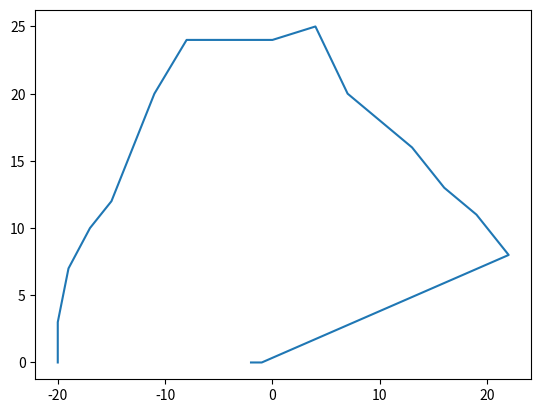

The script that saved this image: (Note: this script raises an exception after producing the figure.)

import numpy as np
import matplotlib.pyplot as plt
import sys
from PIL import Image

x = [ 31,  31,  32,  34,  36,  38,  32,  37,  42,  50,  58,  75,  99, 113, 125, 134, 141, 146, 149]
y = [ 0,  3,  6,  9, 12, 15, 32, 36, 46, 48, 48, 70, 86, 75, 63, 48, 33, 16,  0]

x1 = [-15, -14, -11,  -6,   0,  51,  11,  24,  39,  50,  61,  61,  66,
        71,  74,  78,  81,  85,  48]
y1 = [ 0, 11, 22, 32, 42, -1, 68, 73, 65, 65, 64, 31, 28, 25, 20, 16, 11,
        6,  0]

x2 = [-15, -14, -10,  -6,   0,   7,  11,  24,  37,  50,  61,  61,  66,
        71,  74,  78,  81,  86,  48]
y2 = [ 0, 11, 22, 32, 42, 51, 68, 73, 76, 66, 64, 32, 28, 25, 20, 16, 11,
        6,  0]


x3 = [-18, -60, -19, -16, -14, -11,  -9,  -6,  -3,   0,  13,  11,  16,
        20,  25,  30,  -1,  -1,  66]
y3 = [ 0, 10,  7,  9, 11, 14, 15, 17, 19, 78, 77, 32, 28, 24, 21, 17,  0,
        0,  0]

x4 = [-20, -20, -19, -17, -15, -13, -11,  -8,  -4,   0,   4,   7,  10,
        13,  16,  19,  22,  -1,  -2]
y4 = [ 0,  3,  7, 10, 12, 16, 20, 24, 24, 24, 25, 20, 18, 16, 13, 11,  8,
        0,  0]

# should be cars angle?
def offsetXY(obstacleX, obstacleY, vehicleX, vehicleY, theta):
    # angle in radians?
    if theta >= 0:
        outputX = vehicleX - obstacleX
    else:
        outputX = vehicleX + obstacleX

    outputY = (vehicleY * 2) + obstacleY
    
    return outputX, outputY


# returns a list of data points 
def b_interp(x1,y1, x2, y2):
    xRange = np.arrange(x1, x2)
    yRange = np.interp(xRange,[x1,x2], [y1,y2])
    results = np.array([xRange,yRange])

    return results.T


def fill_map( x, y, value = 255):
    
    bit_map = np.zeros((100, 100))
    xy = np.zeros(100)
    for i in range(len(x)):
        
        x_offset = x[i] + 50
        # check to see if value is in range
        if x_offset > 99 or x_offset < 0: 
            continue
        elif y[i] > 99 or y[i] < 0:
            continue

        xy[x_offset] = y[i]
        bit_map[y[i], x_offset] = 1
        #bit_map[y[i]:, x[i]] = 1
        
    print(xy)
    plt.imshow(bit_map, interpolation='none', origin = "lower")
    plt.show()

    x100 = np.arange(0,100)
    x = np.array(x) + 50
    y100 = np.interp(x100, x, y)
    plt.plot(x100, y100)
    plt.show()
    #i = Image.fromarray(bit_map, mode='1')
    #i.save('maps/test_map.png')



def fill_map2( x, y, value = 255):
    
    bitMap = np.zeros((100, 100))
    obstaclePoints = np.array([x,y])

    xy = np.array([x,y]).T

    print(xy)
        
    plt.imshow(bit_map, interpolation='none', origin = "lower")
    plt.show()

plt.plot(x4, y4)
plt.show()

#fill_map(x4, y4)

fill_map2(x4,y4)
